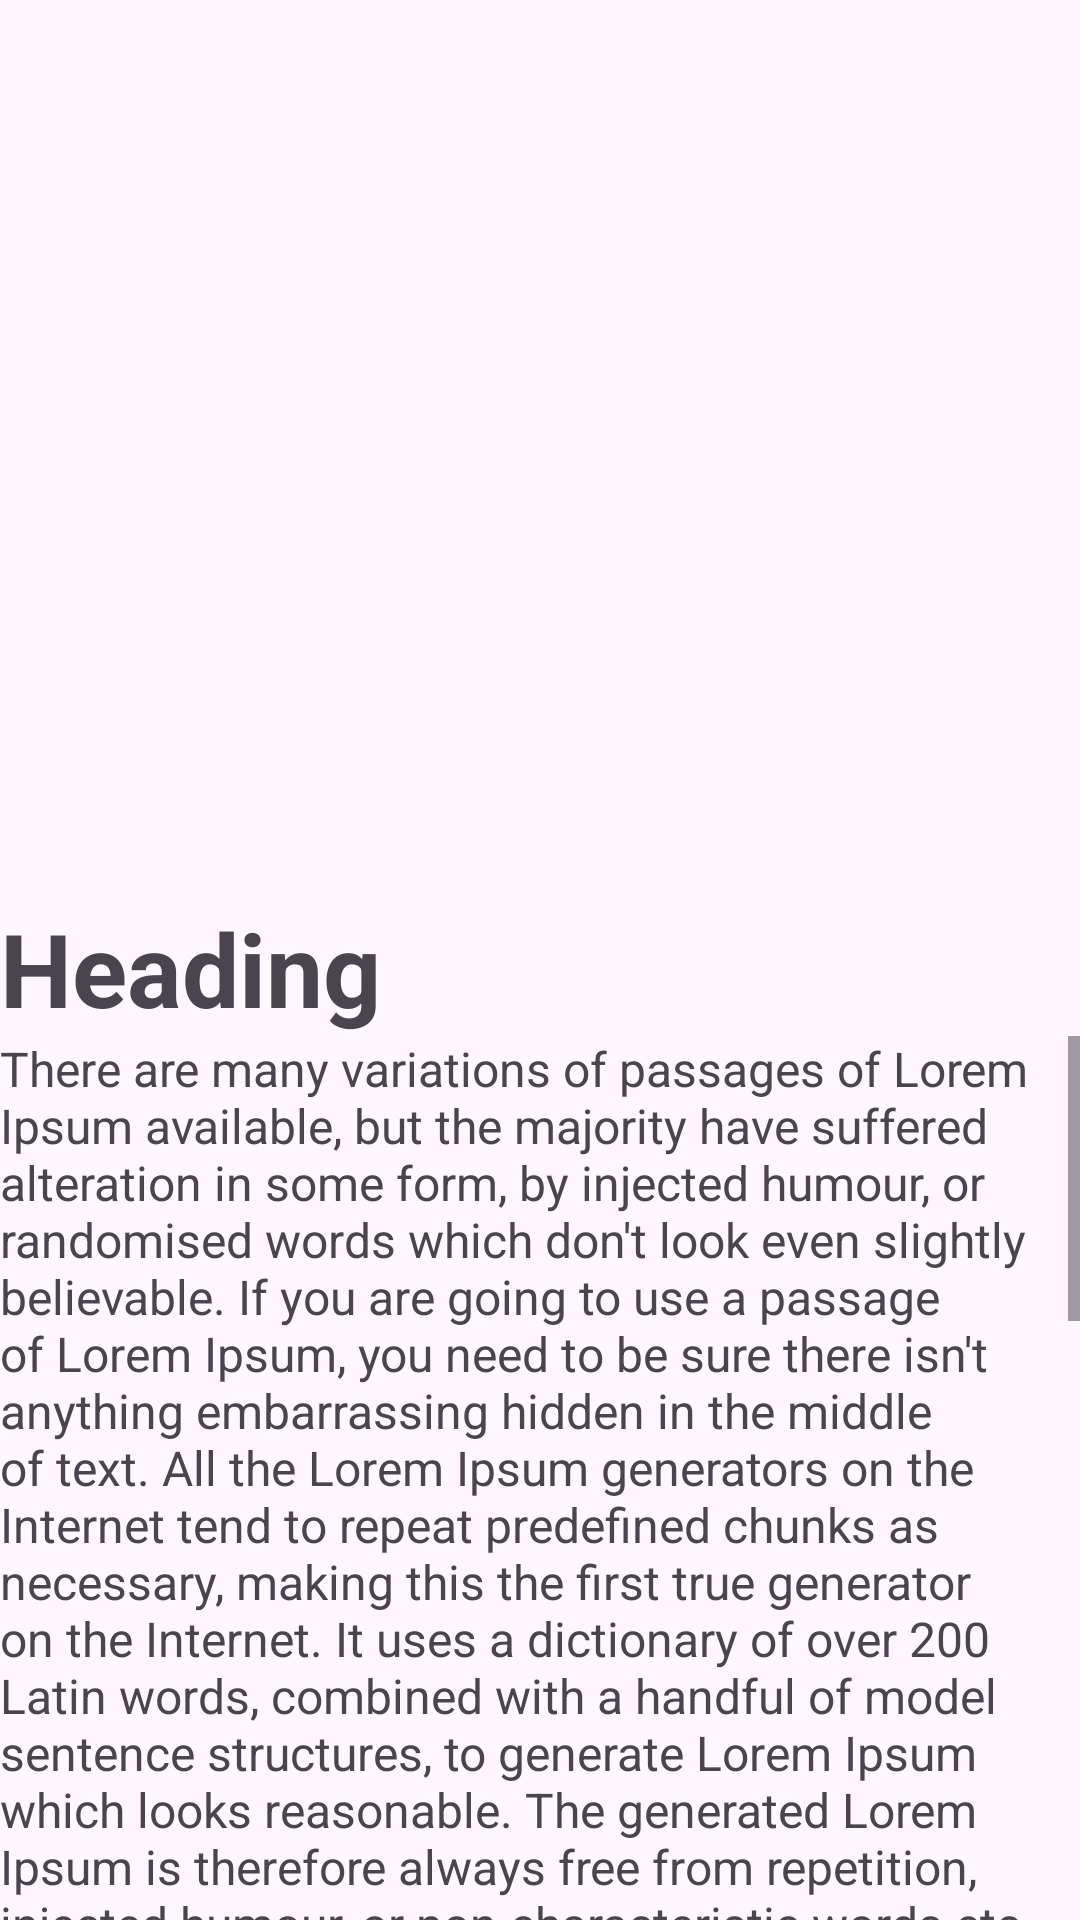

The Android layout XML behind this screen, and the referenced resources:
<!-- AndroidManifest.xml: application theme Theme.V_LearningAndroid -->
<!-- res/layout/activity_motion_layout_animation2.xml -->
<?xml version="1.0" encoding="utf-8"?>
<androidx.constraintlayout.motion.widget.MotionLayout
    xmlns:android="http://schemas.android.com/apk/res/android"
    xmlns:app="http://schemas.android.com/apk/res-auto"
    xmlns:tools="http://schemas.android.com/tools"
    android:id="@+id/main"
    android:layout_width="match_parent"
    android:layout_height="match_parent"
    app:layoutDescription="@xml/activity_motion_layout_animation2_scene"
    tools:context=".MotionLayoutAnimation2Activity">

    <ImageView
        android:id="@+id/imageView"
        android:layout_width="match_parent"
        android:layout_height="300dp"
        android:scaleType="fitXY"
        android:src="@drawable/ic_launcher_background"
        app:layout_constraintStart_toStartOf="parent"
        app:layout_constraintTop_toTopOf="parent"
        app:layout_constraintEnd_toEndOf="parent"
        app:layout_constraintBottom_toBottomOf="parent"
        app:layout_constraintVertical_bias="0"/>

    <TextView
        android:id="@+id/textViewHeading"
        android:layout_width="match_parent"
        android:layout_height="wrap_content"
        android:text="Heading"
        android:textStyle="bold"
        android:textSize="34sp"
        app:layout_constraintStart_toStartOf="parent"
        app:layout_constraintTop_toBottomOf="@id/imageView"
        app:layout_constraintEnd_toEndOf="parent"
        app:layout_constraintBottom_toTopOf="@id/scrollView"/>

    <ScrollView
        android:id="@+id/scrollView"
        android:layout_width="match_parent"
        android:layout_height="0dp"
        app:layout_constraintTop_toBottomOf="@id/textViewHeading"
        app:layout_constraintStart_toStartOf="parent"
        app:layout_constraintEnd_toEndOf="parent"
        app:layout_constraintBottom_toBottomOf="parent">

        <LinearLayout
            android:id="@+id/linearLayout"
            android:layout_width="match_parent"
            android:layout_height="wrap_content"
            android:orientation="vertical">

            <TextView
                android:id="@+id/textViewDescription"
                android:layout_width="match_parent"
                android:layout_height="wrap_content"
                android:text="@string/animation2_description"
                android:textSize="16sp"/>

        </LinearLayout>

    </ScrollView>

</androidx.constraintlayout.motion.widget.MotionLayout>
<!-- resources referenced by this layout -->
<resources>
  <string name="animation2_description">There are many variations of passages of Lorem Ipsum available, but the majority have suffered alteration in some form, by injected humour, or randomised words which don\'t look even slightly believable. If you are going to use a passage of Lorem Ipsum, you need to be sure there isn\'t anything embarrassing hidden in the middle of text. All the Lorem Ipsum generators on the Internet tend to repeat predefined chunks as necessary, making this the first true generator on the Internet. It uses a dictionary of over 200 Latin words, combined with a handful of model sentence structures, to generate Lorem Ipsum which looks reasonable. The generated Lorem Ipsum is therefore always free from repetition, injected humour, or non-characteristic words etc.\nThere are many variations of passages of Lorem Ipsum available, but the majority have suffered alteration in some form, by injected humour, or randomised words which don\'t look even slightly believable. If you are going to use a passage of Lorem Ipsum, you need to be sure there isn\'t anything embarrassing hidden in the middle of text. All the Lorem Ipsum generators on the Internet tend to repeat predefined chunks as necessary, making this the first true generator on the Internet. It uses a dictionary of over 200 Latin words, combined with a handful of model sentence structures, to generate Lorem Ipsum which looks reasonable. The generated Lorem Ipsum is therefore always free from repetition, injected humour, or non-characteristic words etc.\nThere are many variations of passages of Lorem Ipsum available, but the majority have suffered alteration in some form, by injected humour, or randomised words which don\'t look even slightly believable. If you are going to use a passage of Lorem Ipsum, you need to be sure there isn\'t anything embarrassing hidden in the middle of text. All the Lorem Ipsum generators on the Internet tend to repeat predefined chunks as necessary, making this the first true generator on the Internet. It uses a dictionary of over 200 Latin words, combined with a handful of model sentence structures, to generate Lorem Ipsum which looks reasonable. The generated Lorem Ipsum is therefore always free from repetition, injected humour, or non-characteristic words etc.</string>
  <style name="Theme.V_LearningAndroid" parent="Base.Theme.V_LearningAndroid" />
  <style name="Base.Theme.V_LearningAndroid" parent="Theme.Material3.DayNight.NoActionBar">
          
          
      </style>
</resources>
